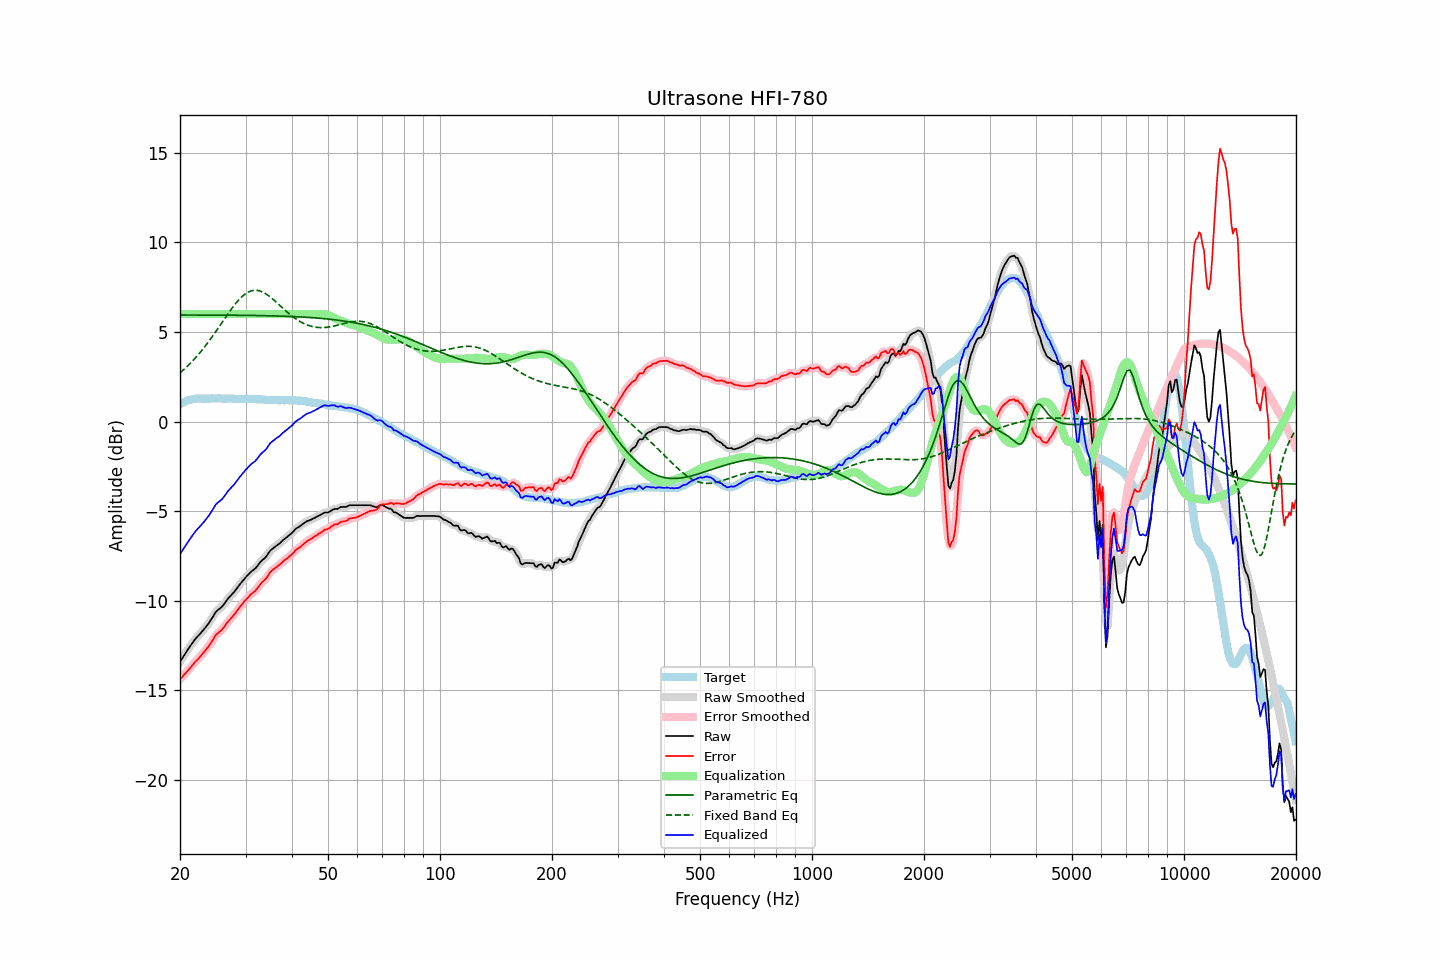

Data behind this chart, as committed beside it:
frequency, raw, error, smoothed, error_smoothed, equalization, parametric_eq, fixed_band_eq, equalized_raw, equalized_smoothed, target
20.00, -13.41, -14.38, -13.41, -14.38, 6.00, 5.95, 2.72, -7.41, -7.41, 0.97
20.20, -13.27, -14.29, -13.27, -14.29, 6.00, 5.95, 2.80, -7.27, -7.27, 1.02
20.40, -13.13, -14.20, -13.13, -14.19, 6.00, 5.95, 2.87, -7.13, -7.13, 1.07
20.61, -12.99, -14.09, -12.99, -14.10, 6.00, 5.95, 2.96, -6.99, -6.99, 1.10
20.81, -12.85, -14.00, -12.85, -14.00, 6.00, 5.95, 3.04, -6.85, -6.85, 1.15
21.02, -12.71, -13.90, -12.71, -13.89, 6.00, 5.95, 3.13, -6.71, -6.71, 1.19
21.23, -12.58, -13.79, -12.58, -13.79, 6.00, 5.95, 3.21, -6.58, -6.58, 1.21
21.44, -12.46, -13.68, -12.45, -13.68, 6.00, 5.95, 3.31, -6.46, -6.45, 1.23
21.66, -12.33, -13.58, -12.33, -13.57, 6.00, 5.95, 3.40, -6.33, -6.33, 1.25
21.87, -12.20, -13.45, -12.20, -13.46, 6.00, 5.95, 3.50, -6.20, -6.20, 1.26
22.09, -12.09, -13.36, -12.09, -13.36, 6.00, 5.95, 3.60, -6.09, -6.09, 1.28
22.31, -11.99, -13.27, -11.99, -13.27, 6.00, 5.95, 3.70, -5.99, -5.99, 1.28
22.54, -11.90, -13.18, -11.89, -13.18, 6.00, 5.95, 3.80, -5.90, -5.89, 1.28
22.76, -11.80, -13.08, -11.80, -13.08, 6.00, 5.95, 3.91, -5.80, -5.80, 1.28
22.99, -11.70, -12.97, -11.70, -12.97, 6.00, 5.95, 4.02, -5.70, -5.70, 1.27
23.22, -11.59, -12.86, -11.59, -12.86, 6.00, 5.95, 4.13, -5.59, -5.59, 1.27
23.45, -11.48, -12.75, -11.48, -12.75, 6.00, 5.95, 4.25, -5.48, -5.48, 1.27
23.69, -11.36, -12.64, -11.36, -12.64, 6.00, 5.94, 4.37, -5.36, -5.36, 1.28
23.92, -11.25, -12.53, -11.24, -12.52, 6.00, 5.94, 4.49, -5.25, -5.24, 1.28
24.16, -11.11, -12.40, -11.11, -12.40, 6.00, 5.94, 4.61, -5.11, -5.11, 1.29
24.40, -10.96, -12.25, -10.96, -12.25, 6.00, 5.94, 4.73, -4.96, -4.96, 1.30
24.65, -10.82, -12.11, -10.81, -12.10, 6.00, 5.94, 4.86, -4.82, -4.81, 1.29
24.89, -10.67, -11.95, -10.68, -11.97, 6.00, 5.94, 4.99, -4.67, -4.68, 1.29
25.14, -10.57, -11.85, -10.57, -11.86, 6.00, 5.94, 5.12, -4.57, -4.57, 1.29
25.39, -10.49, -11.78, -10.49, -11.78, 6.00, 5.94, 5.25, -4.49, -4.49, 1.29
25.65, -10.42, -11.71, -10.42, -11.71, 6.00, 5.94, 5.38, -4.42, -4.42, 1.29
25.91, -10.35, -11.63, -10.34, -11.62, 6.00, 5.94, 5.51, -4.35, -4.34, 1.28
26.16, -10.24, -11.52, -10.24, -11.52, 6.00, 5.94, 5.64, -4.24, -4.24, 1.28
26.43, -10.12, -11.40, -10.12, -11.40, 6.00, 5.94, 5.77, -4.12, -4.12, 1.28
26.69, -9.99, -11.27, -9.99, -11.27, 6.00, 5.94, 5.90, -3.99, -3.99, 1.28
26.96, -9.87, -11.16, -9.88, -11.16, 6.00, 5.94, 6.03, -3.87, -3.88, 1.29
27.23, -9.77, -11.06, -9.77, -11.05, 6.00, 5.94, 6.16, -3.77, -3.77, 1.29
27.50, -9.67, -10.95, -9.67, -10.96, 6.00, 5.94, 6.29, -3.67, -3.67, 1.28
27.77, -9.58, -10.85, -9.58, -10.85, 6.00, 5.94, 6.40, -3.58, -3.58, 1.27
28.05, -9.48, -10.75, -9.47, -10.74, 6.00, 5.94, 6.52, -3.48, -3.47, 1.27
28.33, -9.36, -10.62, -9.36, -10.62, 6.00, 5.94, 6.63, -3.36, -3.36, 1.26
28.62, -9.24, -10.50, -9.24, -10.50, 6.00, 5.93, 6.74, -3.24, -3.24, 1.26
28.90, -9.12, -10.39, -9.12, -10.38, 6.00, 5.93, 6.84, -3.12, -3.12, 1.27
29.19, -9.01, -10.26, -9.01, -10.27, 6.00, 5.93, 6.93, -3.01, -3.01, 1.26
29.48, -8.90, -10.17, -8.89, -10.16, 6.00, 5.93, 7.01, -2.90, -2.89, 1.27
29.78, -8.78, -10.04, -8.78, -10.05, 6.00, 5.93, 7.09, -2.78, -2.78, 1.26
30.08, -8.68, -9.95, -8.68, -9.95, 6.00, 5.93, 7.15, -2.68, -2.68, 1.27
30.38, -8.59, -9.85, -8.58, -9.85, 6.00, 5.93, 7.21, -2.59, -2.58, 1.26
30.68, -8.50, -9.76, -8.49, -9.75, 6.00, 5.93, 7.25, -2.50, -2.49, 1.26
30.99, -8.40, -9.65, -8.41, -9.66, 6.00, 5.93, 7.29, -2.40, -2.41, 1.25
31.30, -8.33, -9.58, -8.33, -9.59, 6.00, 5.92, 7.31, -2.33, -2.33, 1.25
31.61, -8.26, -9.51, -8.26, -9.51, 6.00, 5.92, 7.33, -2.26, -2.26, 1.25
31.93, -8.19, -9.44, -8.18, -9.42, 6.00, 5.92, 7.33, -2.19, -2.18, 1.25
32.24, -8.08, -9.31, -8.07, -9.32, 6.00, 5.92, 7.33, -2.08, -2.07, 1.24
32.57, -7.96, -9.20, -7.96, -9.20, 6.00, 5.92, 7.31, -1.96, -1.96, 1.24
32.89, -7.84, -9.08, -7.85, -9.08, 6.00, 5.92, 7.28, -1.84, -1.85, 1.24
33.22, -7.75, -8.98, -7.76, -8.99, 6.00, 5.92, 7.25, -1.75, -1.76, 1.23
33.55, -7.68, -8.90, -7.67, -8.90, 6.00, 5.91, 7.21, -1.68, -1.67, 1.22
33.89, -7.60, -8.81, -7.59, -8.81, 6.00, 5.91, 7.15, -1.60, -1.59, 1.21
34.23, -7.49, -8.71, -7.48, -8.69, 6.00, 5.91, 7.10, -1.49, -1.48, 1.22
34.57, -7.36, -8.56, -7.36, -8.56, 6.00, 5.91, 7.03, -1.36, -1.36, 1.21
34.92, -7.22, -8.42, -7.24, -8.44, 6.00, 5.91, 6.97, -1.22, -1.24, 1.20
35.27, -7.14, -8.34, -7.14, -8.34, 6.00, 5.90, 6.89, -1.14, -1.14, 1.20
35.62, -7.07, -8.26, -7.06, -8.26, 6.00, 5.90, 6.82, -1.07, -1.06, 1.20
35.97, -7.00, -8.19, -7.00, -8.19, 6.00, 5.90, 6.74, -1.00, -1.00, 1.19
... 635 more rows
